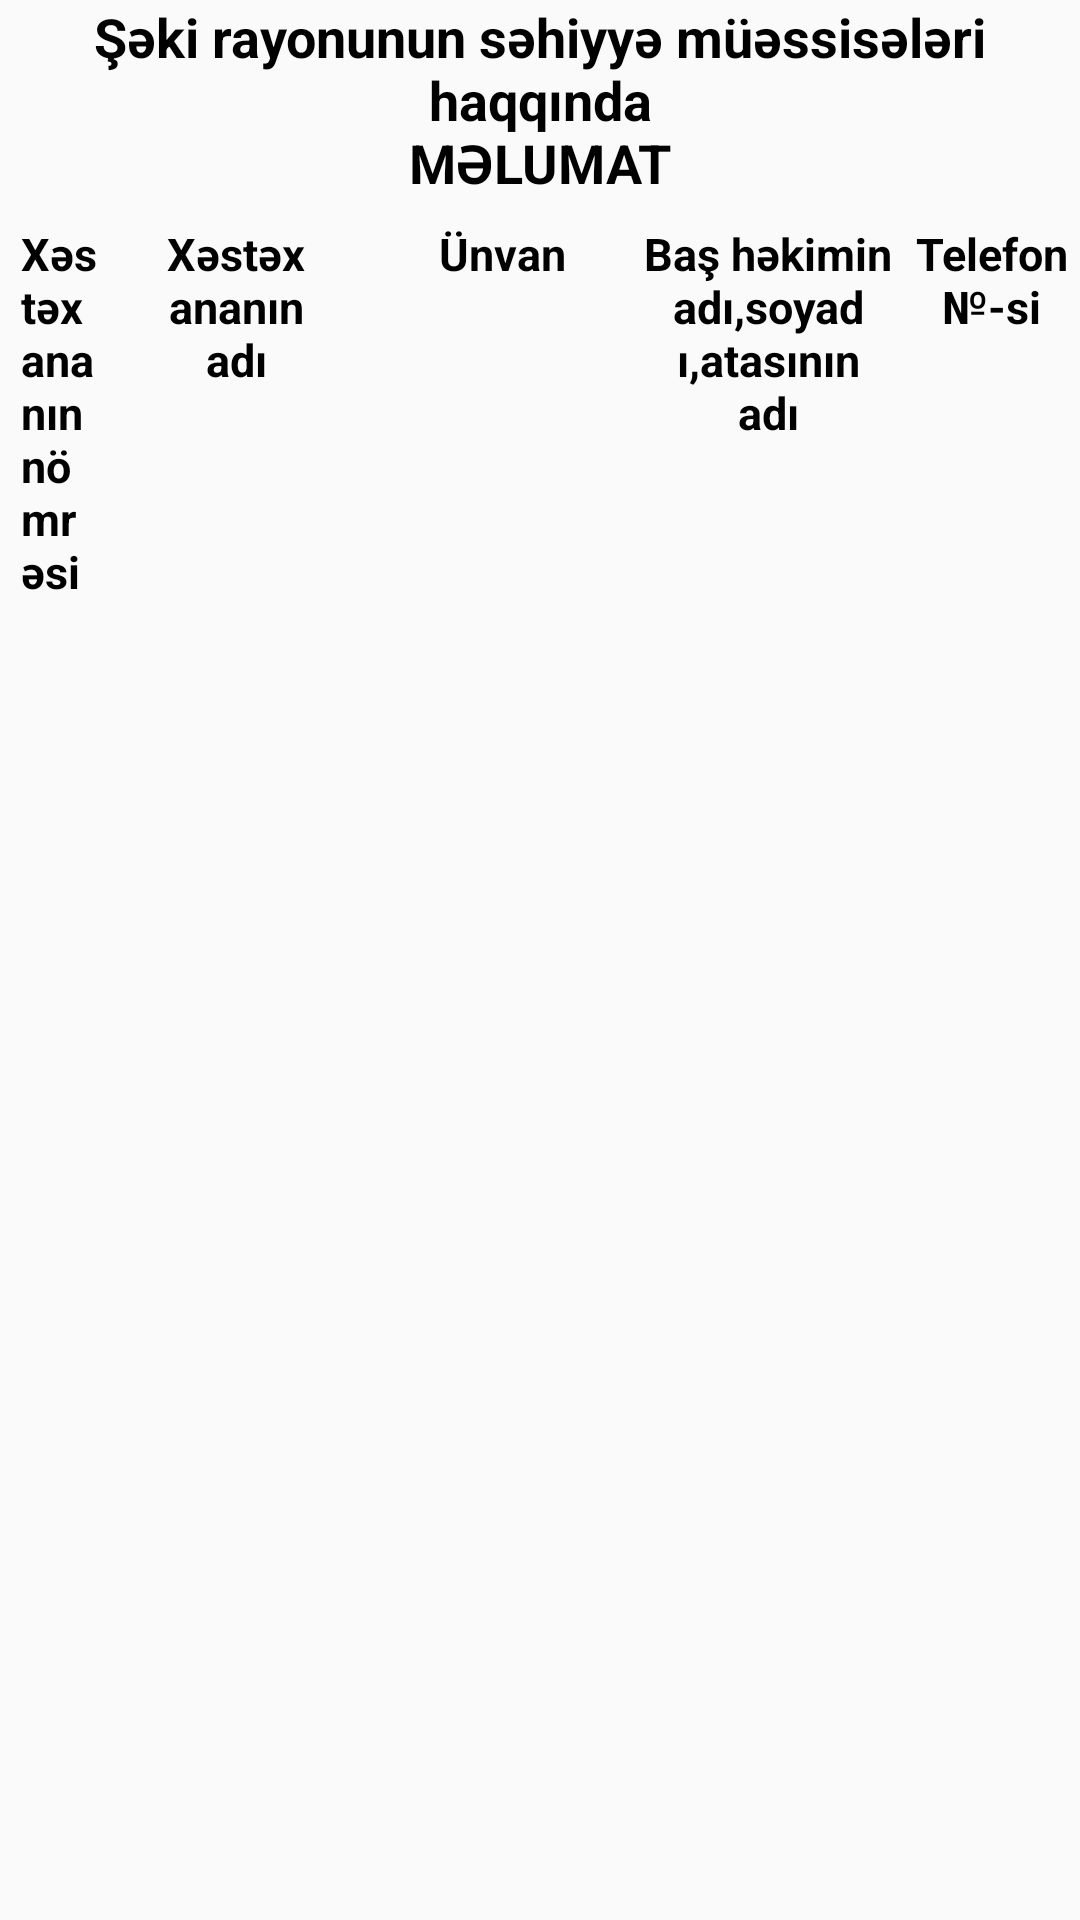

Android layout source for this screen:
<!-- AndroidManifest.xml: application theme AppTheme -->
<!-- res/layout/fragment_about_medical_detail.xml -->
<LinearLayout xmlns:android="http://schemas.android.com/apk/res/android"
    xmlns:tools="http://schemas.android.com/tools"
    android:layout_width="match_parent"
    android:layout_height="match_parent"
    tools:context="about.EducationDetailFragment"
    android:orientation="vertical">

    <TextView
        android:id="@+id/lbEducation"
        android:layout_width="match_parent"
        android:layout_height="wrap_content"
        android:gravity="center"
        android:text="@string/medicine_info"
        android:textColor="#000000"
        android:textSize="18sp"
        android:textStyle="bold"/>


    <LinearLayout
        android:layout_width="match_parent"
        android:layout_height="wrap_content"
        android:orientation="horizontal"
        android:weightSum="12"
        android:layout_marginTop="8dp"
        android:layout_marginStart="5dp">

        <TextView android:id="@+id/lbNumber"
            android:layout_height="wrap_content"
            android:layout_width="0dp"
            android:layout_weight="1"
            android:textSize="15sp"
            android:textColor="#000000"
            android:text="@string/medicine_number"
            android:paddingLeft="2dp"
            android:paddingRight="2dp"
            android:gravity="start"
            android:textStyle="bold"/>

        <TextView android:id="@+id/lbSchoolNumber"
            android:layout_height="wrap_content"
            android:layout_width="0dp"
            android:layout_weight="3"
            android:textSize="15sp"
            android:textColor="#000000"
            android:text="@string/medicine_name"
            android:paddingLeft="2dp"
            android:paddingRight="2dp"
            android:gravity="center"
            android:textStyle="bold"/>

        <TextView android:id="@+id/lbAddress"
            android:layout_height="wrap_content"
            android:layout_width="0dp"
            android:layout_weight="3"
            android:textSize="15sp"
            android:textColor="#000000"
            android:text="@string/medicine_address"
            android:paddingLeft="2dp"
            android:paddingRight="2dp"
            android:gravity="center"
            android:textStyle="bold"/>

        <TextView android:id="@+id/lbManagment"
            android:layout_height="wrap_content"
            android:layout_width="0dp"
            android:layout_weight="3"
            android:textSize="15sp"
            android:textColor="#000000"
            android:text="@string/medicine_doctor_name"
            android:paddingLeft="2dp"
            android:paddingRight="2dp"
            android:gravity="center"
            android:textStyle="bold"/>

        <TextView android:id="@+id/lbPhone"
            android:layout_height="wrap_content"
            android:layout_width="0dp"
            android:layout_weight="2"
            android:textSize="15sp"
            android:textColor="#000000"
            android:text="@string/medicine_office_phone"
            android:paddingLeft="2dp"
            android:paddingRight="2dp"
            android:gravity="center"
            android:textStyle="bold"/>
    </LinearLayout>

    <ListView
        android:id="@+id/listViewMedicine"
        android:layout_width="match_parent"
        android:layout_height="wrap_content"
        android:layout_marginTop="5dp"
        android:layout_marginStart="5dp"/>

    
    
    
    
    
    
    
    
    
    
    

    
    
    
    
    

</LinearLayout>
<!-- resources referenced by this layout -->
<resources>
  <string name="medicine_address">Ünvan</string>
  <string name="medicine_doctor_name">Baş həkimin adı,soyadı,atasının adı</string>
  <string name="medicine_info">Şəki rayonunun səhiyyə müəssisələri haqqında\nMƏLUMAT</string>
  <string name="medicine_name">Xəstəxananın adı</string>
  <string name="medicine_number">Xəstəxananın nömrəsi</string>
  <string name="medicine_office_phone">Telefon №-si</string>
  <style name="AppTheme" parent="Theme.AppCompat.Light.DarkActionBar">
          
          <item name="colorPrimary">@color/colorPrimary</item>
          <item name="colorPrimaryDark">@color/colorPrimaryDark</item>
          <item name="colorAccent">@color/colorAccent</item>
          
          
      </style>
  <!-- not gathered from this repository: default colours our renderer supplied (Android Studio template values) -->
  <color name="colorPrimary">#FF6200EE</color>
  <color name="colorPrimaryDark">#FF3700B3</color>
  <color name="colorAccent">#FF03DAC5</color>
</resources>
